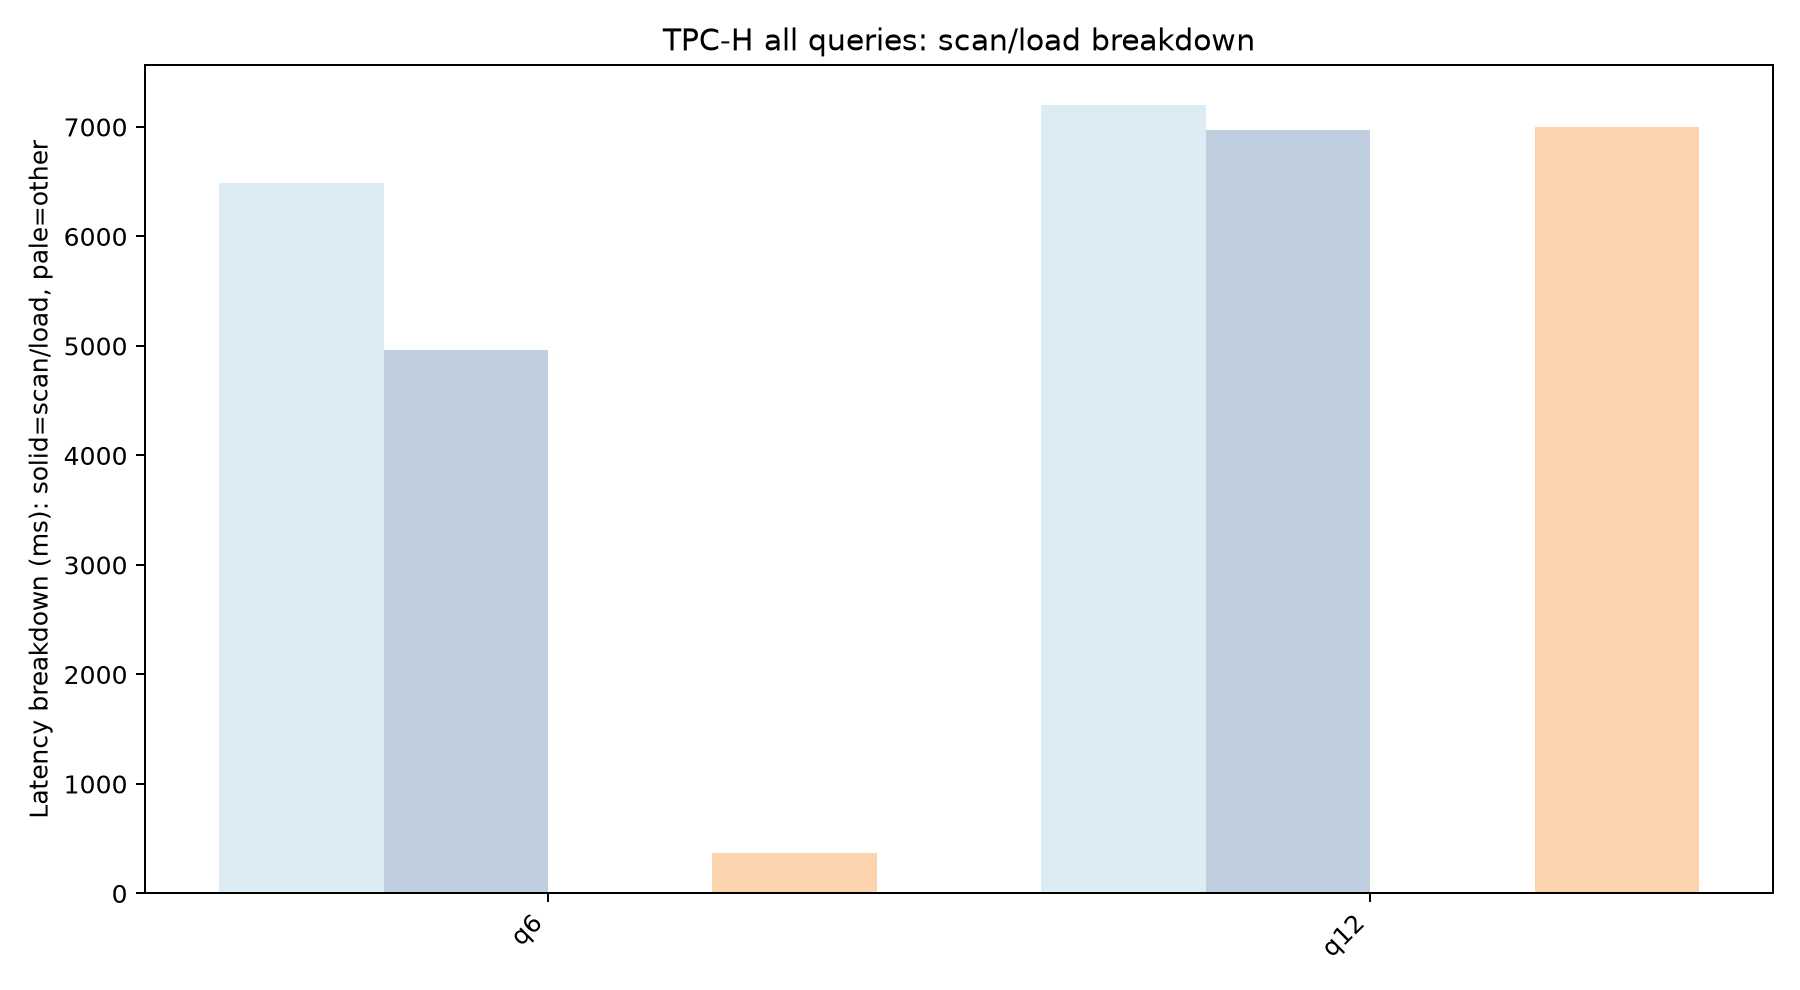

Values plotted in this chart, from the file beside it:
query, series, condition, samples, total_ms, total_ms_std, load_ms, load_ms_std, scan_materialize_work_ms, scan_materialize_work_ms_std, scan_uncompressed_gb, scan_uncompressed_gb_std, compute_ms, compute_ms_std, fixed_page_cached_gb, fixed_page_cached_gb_std, fixed_page_reuse_split_count, fixed_page_reuse_split_count_std, fixed_page_materialize_count, fixed_page_materialize_count_std, fixed_page_fallback_count, fixed_page_fallback_count_std, fixed_page_extra_stage_ms, fixed_page_extra_stage_ms_std
q6, cold, cold_hot, 1, 6486, , 0.0, , 0.0, , 0.0, , 6486, , 0.0, , 0.0, , 0.0, , 0.0, , 0.0, 
q6, hot, cold_hot, 4, 4959, 275.9, 0.0, 0.0, 0.0, 0.0, 0.0, 0.0, 4959, 275.9, 0.0, 0.0, 0.0, 0.0, 0.0, 0.0, 0.0, 0.0, 0.0, 0.0
q6, paging, paging, 4, 373.9, 29.25, 0.0, 0.0, 0.0, 0.0, 0.0, 0.0, 373.9, 29.25, 0.0, 0.0, 0.0, 0.0, 0.0, 0.0, 0.0, 0.0, 0.0, 0.0
q12, cold, cold_hot, 1, 7202, , 0.0, , 0.0, , 0.0, , 7202, , 0.0, , 0.0, , 0.0, , 0.0, , 0.0, 
q12, hot, cold_hot, 4, 6972, 437.6, 0.0, 0.0, 0.0, 0.0, 0.0, 0.0, 6972, 437.6, 0.0, 0.0, 0.0, 0.0, 0.0, 0.0, 0.0, 0.0, 0.0, 0.0
q12, paging, paging, 4, 6995, 247.7, 0.0, 0.0, 0.0, 0.0, 0.0, 0.0, 6995, 247.7, 0.0, 0.0, 0.0, 0.0, 0.0, 0.0, 0.0, 0.0, 0.0, 0.0
